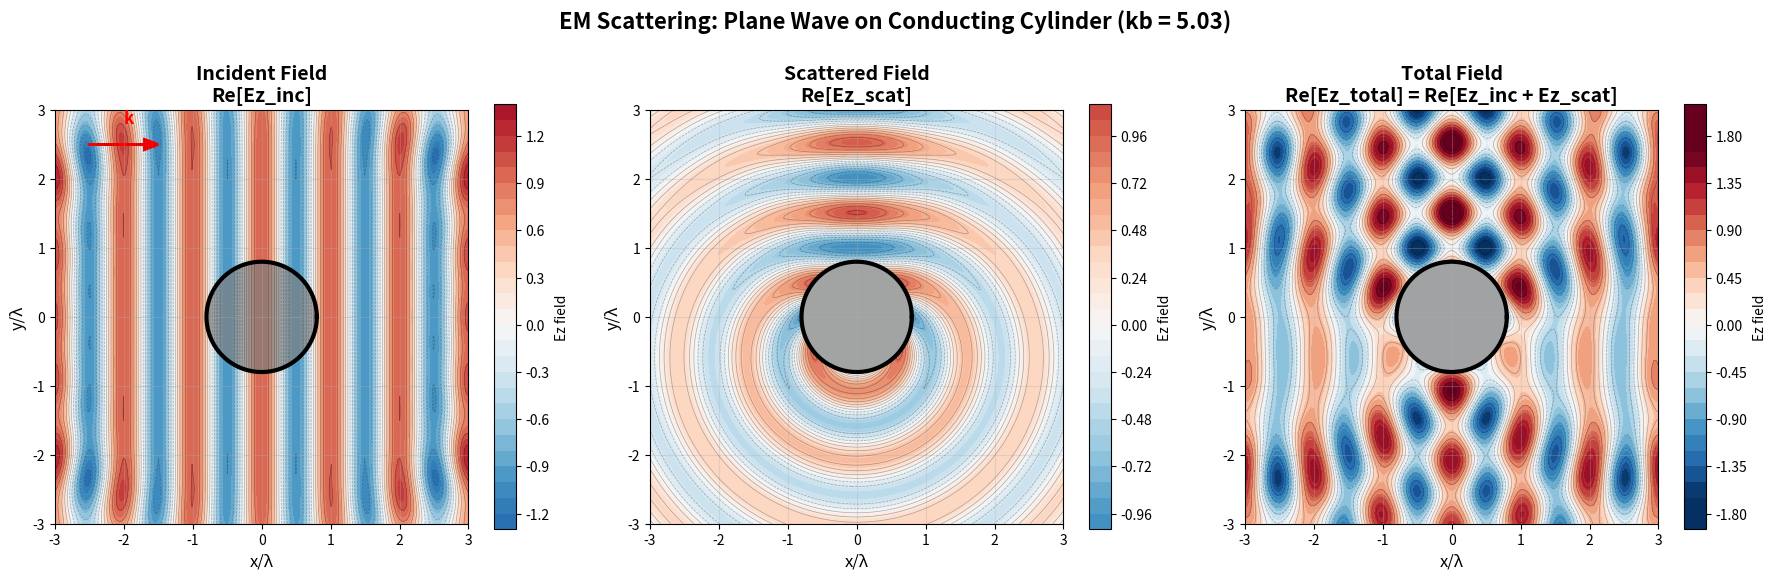

This figure's Python source:
"""
2D Electromagnetic Scattering from a Perfectly Conducting Cylinder
=================================================================

Solves the scattering of a plane wave by a perfectly conducting cylinder
using eigenfunction expansion in cylindrical coordinates.

Problem Setup:
- Incident plane wave with Ez polarization
- Perfectly conducting cylinder of radius b at origin
- 2D problem (no z-variation, TE mode)
- Boundary condition: Ez = 0 at r = b

Mathematical Formulation:
- Incident field: Ez_inc = E0 * exp(ik*x) = E0 * exp(ik*r*cos(φ))
- Scattered field: Eigenfunction expansion using Hankel functions
- Total field: Ez_total = Ez_inc + Ez_scattered
"""

import numpy as np
import matplotlib.pyplot as plt
from scipy.special import jv, yv, hankel1, iv, kv
import warnings
warnings.filterwarnings('ignore')

class EMScattering:
    def __init__(self, k=2*np.pi, b=1.0, E0=1.0):
        """
        Initialize electromagnetic scattering problem
        
        Parameters:
        -----------
        k : float
            Wave number (2π/λ)
        b : float
            Cylinder radius
        E0 : float
            Incident field amplitude
        """
        self.k = k
        self.b = b
        self.E0 = E0
        self.kb = k * b  # Normalized frequency parameter
        
        # Calculate scattering coefficients
        self.coefficients = self.calculate_scattering_coefficients()
        
    def calculate_scattering_coefficients(self):
        """
        Calculate the scattering coefficients a_n using boundary conditions
        
        For a perfectly conducting cylinder: Ez = 0 at r = b
        This gives: a_n = -J_n(kb) / H_n^(1)(kb)
        """
        # Number of terms in expansion (converged for kb)
        n_terms = max(20, int(2 * self.kb + 10))
        
        coefficients = np.zeros(2*n_terms + 1, dtype=complex)
        
        for n in range(-n_terms, n_terms + 1):
            n_idx = n + n_terms  # Array index
            
            # Bessel function of first kind
            jn_kb = jv(n, self.kb)
            
            # Hankel function of first kind
            hn_kb = hankel1(n, self.kb)
            
            # Scattering coefficient
            if abs(hn_kb) > 1e-15:  # Avoid division by zero
                coefficients[n_idx] = -jn_kb / hn_kb
            else:
                coefficients[n_idx] = 0.0
                
        return coefficients
    
    def incident_field(self, r, phi):
        """
        Calculate incident field: Ez_inc = E0 * exp(ik*r*cos(φ))
        Using Jacobi-Anger expansion: exp(ikr*cos(φ)) = Σ i^n * J_n(kr) * exp(inφ)
        """
        # Grid dimensions
        if np.isscalar(r):
            r = np.array([r])
            phi = np.array([phi])
        
        Ez_inc = np.zeros_like(r, dtype=complex)
        n_terms = max(20, int(2 * self.kb + 10))
        
        for n in range(-n_terms, n_terms + 1):
            # Jacobi-Anger expansion coefficient
            coeff = (1j)**n
            
            # Bessel function
            jn_kr = jv(n, self.k * r)
            
            # Add to expansion
            Ez_inc += coeff * jn_kr * np.exp(1j * n * phi)
            
        return self.E0 * Ez_inc
    
    def scattered_field(self, r, phi):
        """
        Calculate scattered field using eigenfunction expansion
        Ez_scat = Σ a_n * H_n^(1)(kr) * exp(inφ)
        """
        # Only calculate for r > b (outside cylinder)
        Ez_scat = np.zeros_like(r, dtype=complex)
        
        # Mask for points outside cylinder
        outside_mask = r > self.b

        if np.any(outside_mask):
            n_terms = max(20, int(2 * self.kb + 10))
            
            for n in range(-n_terms, n_terms + 1):
                n_idx = n + n_terms
                an = self.coefficients[n_idx]
                
                # Hankel function of first kind
                hn_kr = hankel1(n, self.k * r[outside_mask])
                
                # Add to expansion
                Ez_scat[outside_mask] += an * hn_kr * np.exp(1j * n * phi[outside_mask])
                
        return Ez_scat
    
    def total_field(self, r, phi):
        """
        Calculate total field: Ez_total = Ez_inc + Ez_scat (outside cylinder)
        Ez_total = 0 (inside cylinder - perfect conductor)
        """
        Ez_total = np.zeros_like(r, dtype=complex)
        
        # Outside cylinder: incident + scattered
        outside_mask = r > self.b
        if np.any(outside_mask):
            Ez_inc = self.incident_field(r[outside_mask], phi[outside_mask])
            Ez_scat = self.scattered_field(r[outside_mask], phi[outside_mask])
            Ez_total[outside_mask] = Ez_inc + Ez_scat
            
        # Inside cylinder: Ez = 0 (perfect conductor)
        # Already initialized to zero
        
        return Ez_total

def create_scattering_plots():
    """
    Create three subplot figure showing incident, scattered, and total fields
    """
    # Problem parameters
    wavelength = 1.0
    k = 2 * np.pi / wavelength
    b = 0.8  # Cylinder radius
    E0 = 1.0
    
    # Create scattering solver
    em_scatter = EMScattering(k=k, b=b, E0=E0)
    
    print(f"EM Scattering Analysis:")
    print(f"Wavelength λ = {wavelength:.2f}")
    print(f"Wave number k = {k:.2f}")
    print(f"Cylinder radius b = {b:.2f}")
    print(f"Normalized frequency kb = {em_scatter.kb:.2f}")
    print()
    
    # Create computational grid
    x_max = 3.0
    y_max = 3.0
    nx, ny = 200, 200
    
    x = np.linspace(-x_max, x_max, nx)
    y = np.linspace(-y_max, y_max, ny)
    X, Y = np.meshgrid(x, y)
    
    # Convert to cylindrical coordinates
    R = np.sqrt(X**2 + Y**2)
    PHI = np.arctan2(Y, X)
    
    # Avoid singularity at origin
    R = np.maximum(R, 1e-10)
    
    # Calculate fields
    print("Calculating incident field...")
    Ez_inc = em_scatter.incident_field(R, PHI)
    
    print("Calculating scattered field...")
    Ez_scat = em_scatter.scattered_field(R, PHI)
    
    print("Calculating total field...")
    Ez_total = em_scatter.total_field(R, PHI)
    
    # Create figure with three subplots
    fig, axes = plt.subplots(1, 3, figsize=(18, 6))
    
    # Common plotting parameters
    levels = 30
    extent = [-x_max, x_max, -y_max, y_max]
    
    # Determine common color scale
    max_field = max(np.max(np.abs(np.real(Ez_inc))), 
                   np.max(np.abs(np.real(Ez_scat))), 
                   np.max(np.abs(np.real(Ez_total))))
    vmin, vmax = -max_field*0.8, max_field*0.8
    
    # Plot 1: Incident field
    ax1 = axes[0]
    im1 = ax1.contourf(X, Y, np.real(Ez_inc), levels=levels, 
                       cmap='RdBu_r', vmin=vmin, vmax=vmax, extent=extent)
    ax1.contour(X, Y, np.real(Ez_inc), levels=15, colors='black', alpha=0.3, linewidths=0.5)
    
    # Add cylinder boundary
    theta = np.linspace(0, 2*np.pi, 100)
    x_circle = b * np.cos(theta)
    y_circle = b * np.sin(theta)
    ax1.plot(x_circle, y_circle, 'k-', linewidth=3, label='Conducting cylinder')
    ax1.fill(x_circle, y_circle, color='gray', alpha=0.7)
    
    ax1.set_xlim(-x_max, x_max)
    ax1.set_ylim(-y_max, y_max)
    ax1.set_aspect('equal')
    ax1.set_xlabel('x/λ', fontsize=12)
    ax1.set_ylabel('y/λ', fontsize=12)
    ax1.set_title('Incident Field\nRe[Ez_inc]', fontsize=14, fontweight='bold')
    ax1.grid(True, alpha=0.3)
    
    # Add wave direction arrow
    ax1.arrow(-2.5, 2.5, 0.8, 0, head_width=0.15, head_length=0.2, 
              fc='red', ec='red', linewidth=2)
    ax1.text(-2.0, 2.8, 'k', fontsize=12, color='red', fontweight='bold')
    
    plt.colorbar(im1, ax=ax1, shrink=0.8, label='Ez field')
    
    # Plot 2: Scattered field
    ax2 = axes[1]
    im2 = ax2.contourf(X, Y, np.real(Ez_scat), levels=levels, 
                       cmap='RdBu_r', vmin=vmin, vmax=vmax, extent=extent)
    ax2.contour(X, Y, np.real(Ez_scat), levels=15, colors='black', alpha=0.3, linewidths=0.5)
    
    # Add cylinder boundary
    ax2.plot(x_circle, y_circle, 'k-', linewidth=3)
    ax2.fill(x_circle, y_circle, color='gray', alpha=0.7)
    
    ax2.set_xlim(-x_max, x_max)
    ax2.set_ylim(-y_max, y_max)
    ax2.set_aspect('equal')
    ax2.set_xlabel('x/λ', fontsize=12)
    ax2.set_ylabel('y/λ', fontsize=12)
    ax2.set_title('Scattered Field\nRe[Ez_scat]', fontsize=14, fontweight='bold')
    ax2.grid(True, alpha=0.3)
    
    plt.colorbar(im2, ax=ax2, shrink=0.8, label='Ez field')
    
    # Plot 3: Total field
    ax3 = axes[2]
    im3 = ax3.contourf(X, Y, np.real(Ez_total), levels=levels, 
                       cmap='RdBu_r', vmin=vmin, vmax=vmax, extent=extent)
    ax3.contour(X, Y, np.real(Ez_total), levels=15, colors='black', alpha=0.3, linewidths=0.5)
    
    # Add cylinder boundary
    ax3.plot(x_circle, y_circle, 'k-', linewidth=3)
    ax3.fill(x_circle, y_circle, color='gray', alpha=0.7)
    
    ax3.set_xlim(-x_max, x_max)
    ax3.set_ylim(-y_max, y_max)
    ax3.set_aspect('equal')
    ax3.set_xlabel('x/λ', fontsize=12)
    ax3.set_ylabel('y/λ', fontsize=12)
    ax3.set_title('Total Field\nRe[Ez_total] = Re[Ez_inc + Ez_scat]', fontsize=14, fontweight='bold')
    ax3.grid(True, alpha=0.3)
    
    plt.colorbar(im3, ax=ax3, shrink=0.8, label='Ez field')
    
    # Main title
    plt.suptitle(f'EM Scattering: Plane Wave on Conducting Cylinder (kb = {em_scatter.kb:.2f})', 
                 fontsize=16, fontweight='bold')
    
    plt.tight_layout()
    
    # Save figure
    plt.savefig('em_scattering_fields.png', dpi=300, bbox_inches='tight')
    print("Saved figure: em_scattering_fields.png")
    plt.show()
    
    # Print some analysis
    print("\nField Analysis:")
    print("-" * 40)
    
    # Calculate scattering cross section (simplified)
    sigma_normalized = 0
    n_terms = min(10, len(em_scatter.coefficients)//2)
    for n in range(-n_terms, n_terms+1):
        n_idx = n + len(em_scatter.coefficients)//2
        an = em_scatter.coefficients[n_idx]
        sigma_normalized += np.abs(an)**2
    
    sigma_normalized *= 4 / k
    
    print(f"Geometric cross section: {2*b:.3f}λ")
    print(f"Scattering cross section: {sigma_normalized:.3f}λ")
    print(f"Efficiency factor: {sigma_normalized/(2*b):.3f}")
    
    # Resonance information
    if em_scatter.kb > 1:
        print(f"\nThis is in the resonance/optical regime (kb = {em_scatter.kb:.2f} > 1)")
        print("Multiple scattering lobes and interference patterns are visible")
    else:
        print(f"\nThis is in the Rayleigh regime (kb = {em_scatter.kb:.2f} < 1)")
        print("Scattering is predominantly forward/backward")

def main():
    """
    Main function to run the electromagnetic scattering analysis
    """
    print("2D Electromagnetic Scattering Analysis")
    print("=" * 50)
    print("Problem: Plane wave scattering by perfectly conducting cylinder")
    print("Method: Eigenfunction expansion with Hankel functions")
    print("Polarization: Ez (TE mode)")
    print()
    
    # Create and display plots
    create_scattering_plots()
    
    print("\nAnalysis complete!")

if __name__ == "__main__":
    main()
